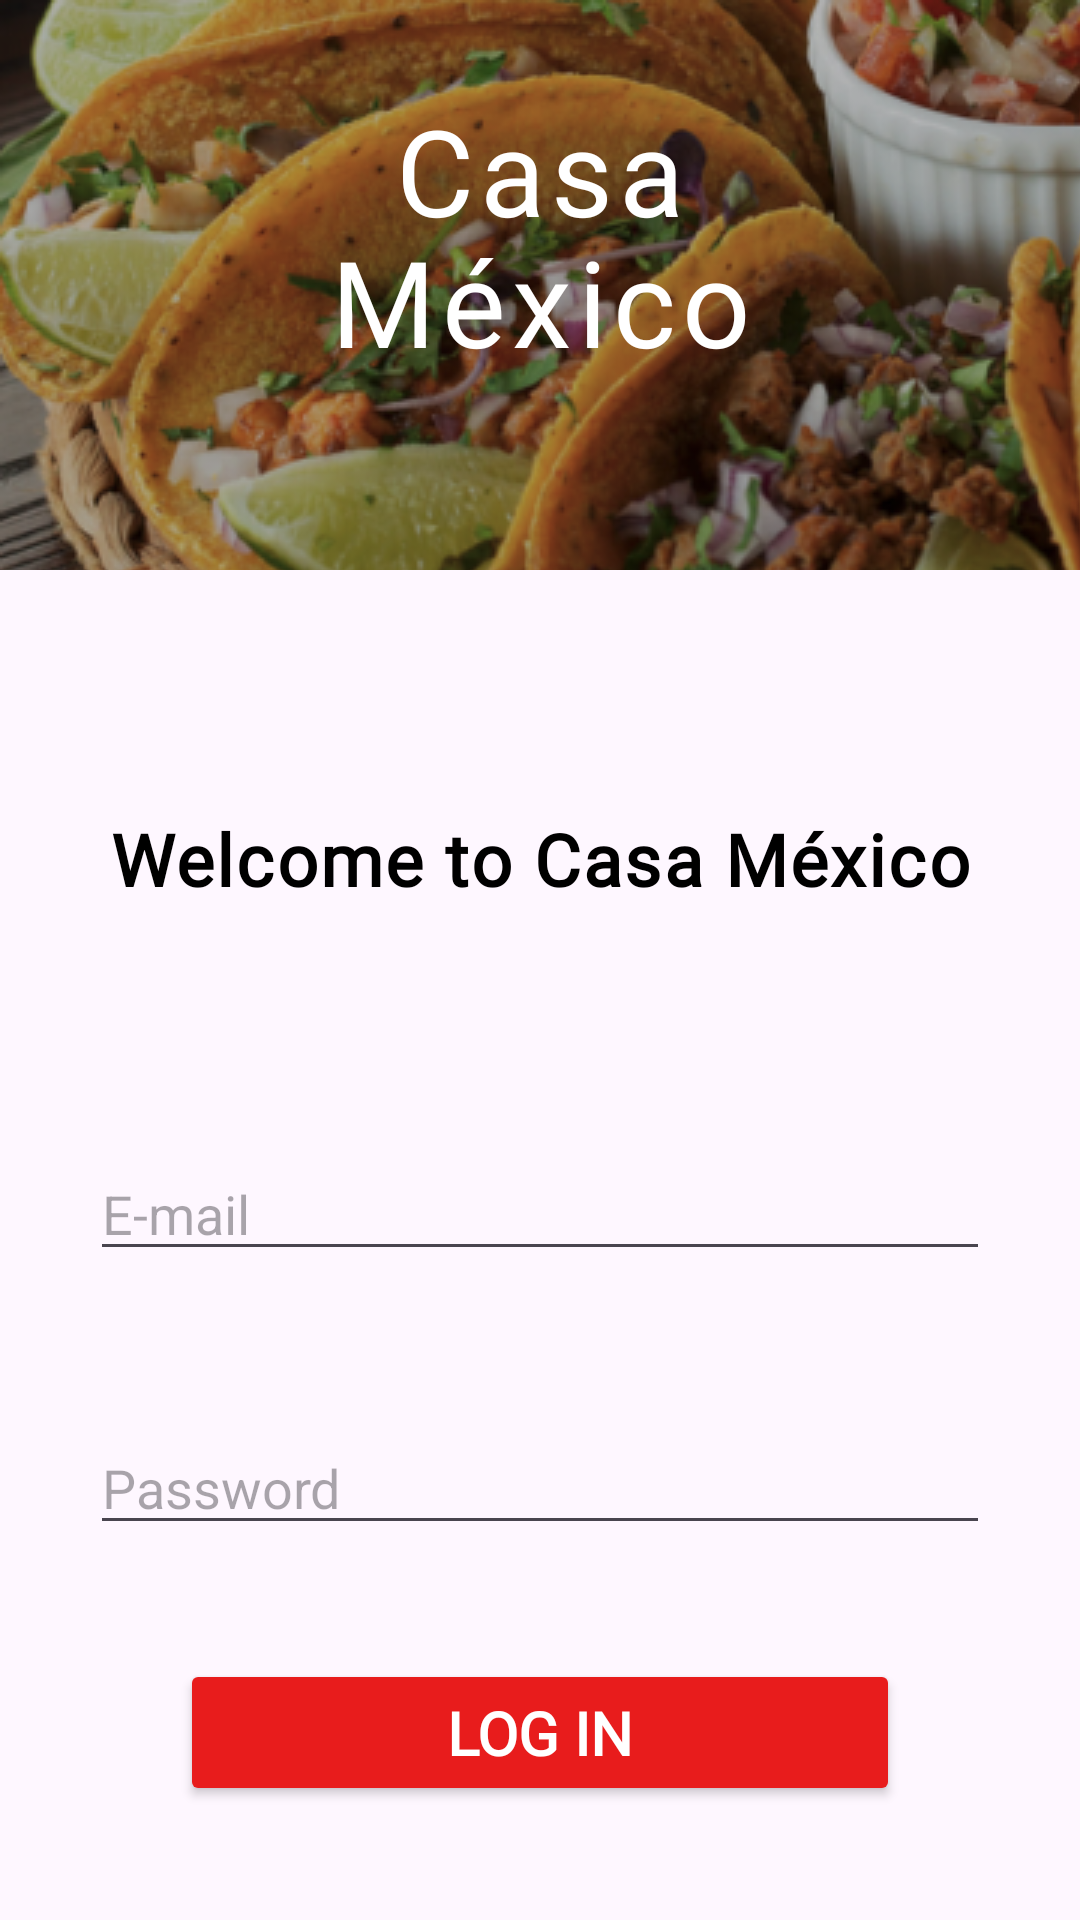

This screen was rendered from an Android layout file. Write that file and the resources it references.
<!-- AndroidManifest.xml: application theme Theme.CasaMexicoApp -->
<!-- res/layout/fragment_login.xml -->
<?xml version="1.0" encoding="utf-8"?>
<androidx.constraintlayout.widget.ConstraintLayout xmlns:android="http://schemas.android.com/apk/res/android"
    xmlns:tools="http://schemas.android.com/tools"
    android:layout_width="match_parent"
    android:layout_height="match_parent"
    xmlns:app="http://schemas.android.com/apk/res-auto"
    tools:context=".ui.login.LoginFragment">


    <ImageView
        android:id="@+id/shortImage"
        android:layout_width="match_parent"
        android:layout_height="190dp"
        android:scaleType="matrix"
        android:src="@drawable/imageshort"
        app:layout_constraintEnd_toEndOf="parent"
        app:layout_constraintStart_toStartOf="parent"
        app:layout_constraintTop_toTopOf="parent" />

    <TextView
        android:id="@+id/casaTv"
        android:layout_width="match_parent"
        android:layout_height="wrap_content"
        android:layout_marginTop="30dp"
        android:fontFamily="@font/castoro"
        android:letterSpacing="0.05"
        android:text="Casa"
        android:textAlignment="center"
        android:textColor="@color/white"
        android:textSize="40sp"
        app:layout_constraintTop_toTopOf="parent"
        app:layout_constraintEnd_toEndOf="parent"
        app:layout_constraintStart_toStartOf="parent"/>

    <TextView
        android:id="@+id/titleTv"
        android:layout_width="match_parent"
        android:layout_height="wrap_content"
        android:layout_marginTop="-10dp"
        android:fontFamily="@font/castoro"
        android:letterSpacing="0.05"
        android:text="México"
        android:textAlignment="center"
        android:textColor="@color/white"
        android:textSize="40sp"
        app:layout_constraintEnd_toEndOf="parent"
        app:layout_constraintStart_toStartOf="parent"
        app:layout_constraintTop_toBottomOf="@id/casaTv"/>



    <TextView
        android:id="@+id/welcomeTv"
        android:layout_width="match_parent"
        android:layout_height="wrap_content"
        android:layout_marginTop="80dp"
        android:fontFamily="@font/nunito"
        android:letterSpacing="0.03"
        android:text="Welcome to Casa México"
        android:textAlignment="center"
        android:textColor="@color/black"
        android:textSize="24dp"
        android:textStyle="bold"
        app:layout_constraintStart_toStartOf="parent"
        app:layout_constraintEnd_toEndOf="parent"
        app:layout_constraintTop_toBottomOf="@id/shortImage"/>


    <EditText
        android:id="@+id/emailInputEt"
        android:layout_width="match_parent"
        android:layout_height="wrap_content"
        android:layout_marginTop="80dp"
        android:layout_marginStart="30dp"
        android:layout_marginEnd="30dp"
        android:hint="E-mail"
        android:maxLines="1"
        app:layout_constraintStart_toStartOf="parent"
        app:layout_constraintEnd_toEndOf="parent"
        app:layout_constraintTop_toBottomOf="@id/welcomeTv"/>




    <EditText
        android:id="@+id/passwordInputEt"
        android:layout_width="match_parent"
        android:layout_height="wrap_content"
        android:layout_marginTop="50dp"
        android:layout_marginStart="30dp"
        android:layout_marginEnd="30dp"
        android:inputType="textPassword"
        android:hint="Password"
        android:maxLines="1"
        app:layout_constraintStart_toStartOf="parent"
        app:layout_constraintEnd_toEndOf="parent"
        app:layout_constraintTop_toBottomOf="@id/emailInputEt"/>

    <Button
        android:id="@+id/loginBtn2"
        android:layout_width="240dp"
        android:layout_height="49dp"
        android:layout_gravity="center"
        android:backgroundTint="@color/red"
        android:fontFamily="@font/nunito"
        android:text="Log in"
        android:textColor="@color/white"
        android:textSize="20dp"
        android:textStyle="bold"
        app:layout_constraintBottom_toBottomOf="parent"
        app:layout_constraintEnd_toEndOf="parent"
        app:layout_constraintStart_toStartOf="parent"
        app:layout_constraintTop_toBottomOf="@+id/passwordInputEt" />




</androidx.constraintlayout.widget.ConstraintLayout>
<!-- resources referenced by this layout -->
<resources>
  <color name="black">#FF000000</color>
  <color name="red">#E81C1C</color>
  <color name="white">#FFFFFFFF</color>
  <!-- drawable imageshort: png bitmap (drawable, 182229 bytes) -->
  <style name="Theme.CasaMexicoApp" parent="Base.Theme.CasaMexicoApp" />
  <style name="Base.Theme.CasaMexicoApp" parent="Theme.Material3.DayNight.NoActionBar">
          
          <item name="colorPrimary">@android:color/transparent</item>
          <item name="android:windowLightStatusBar">false</item>
      </style>
</resources>
